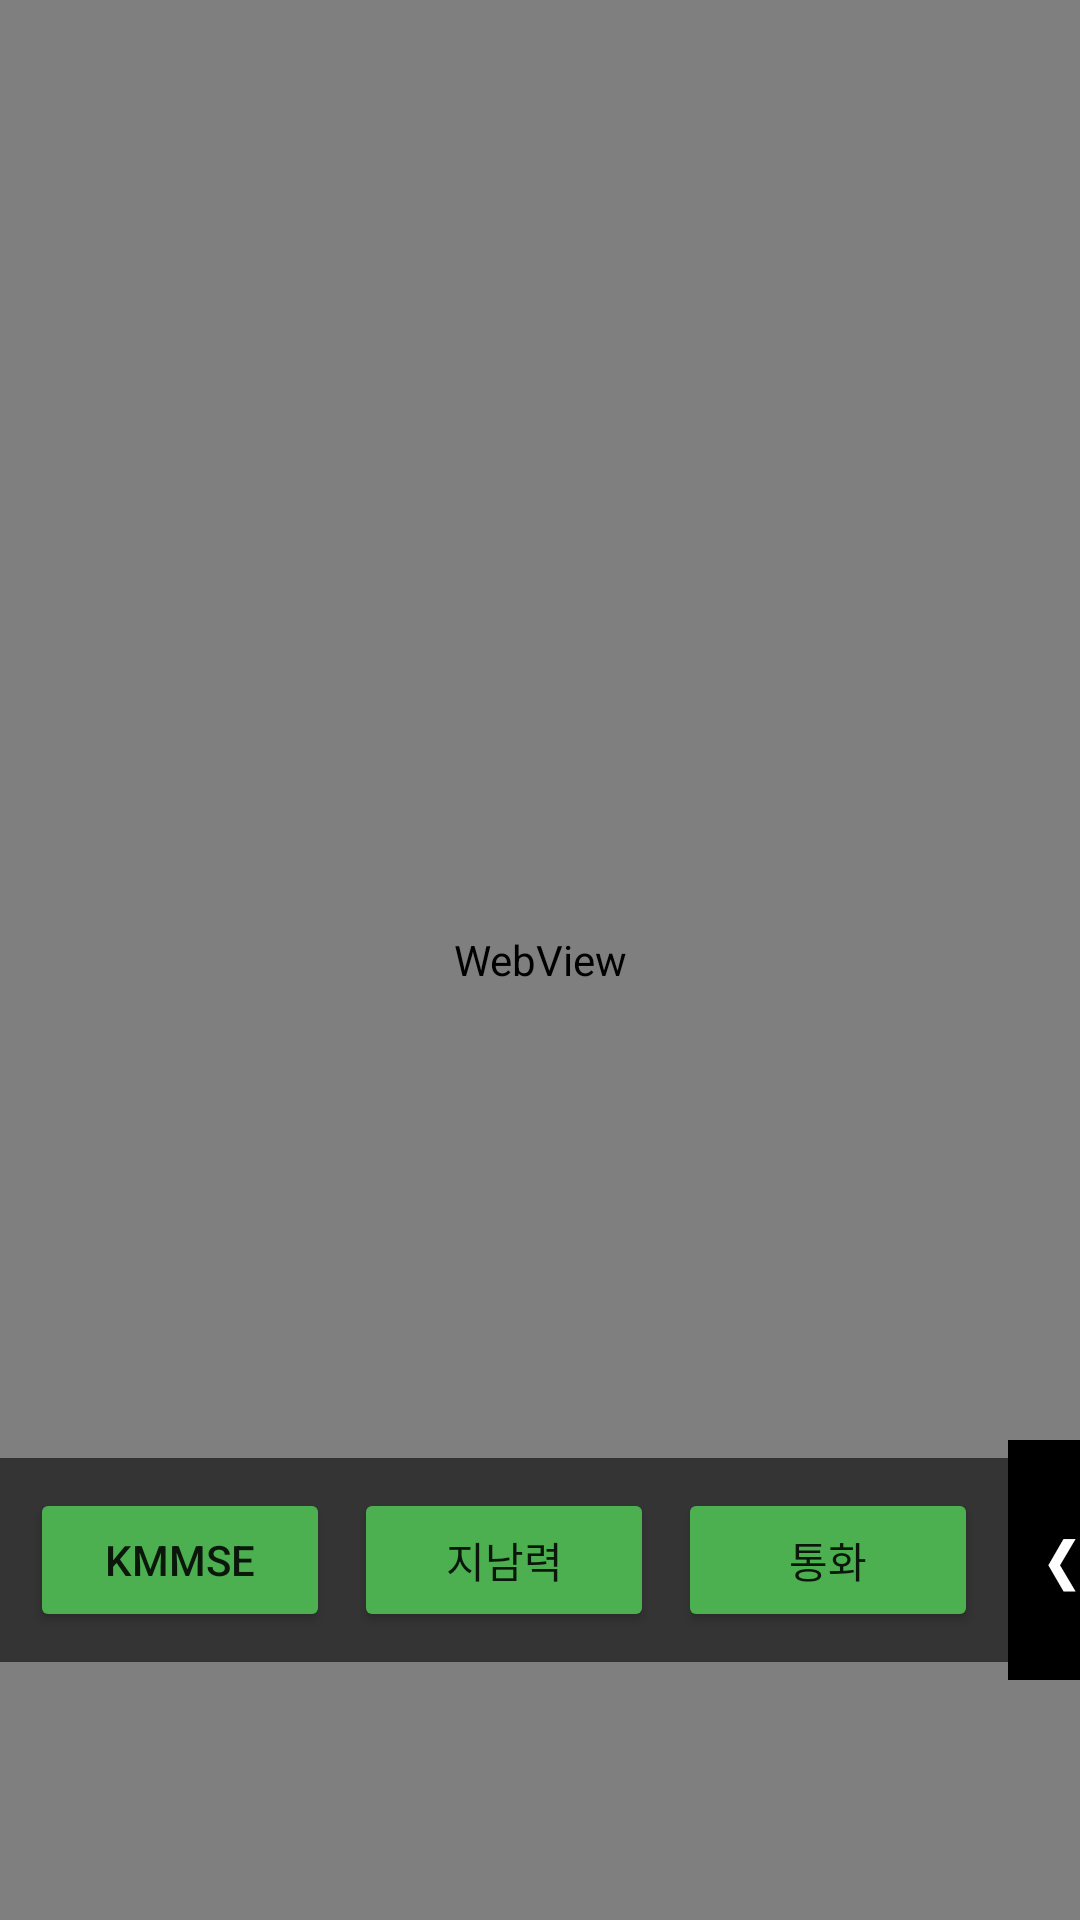

Write the Android layout XML for this screen, with the resource values it uses.
<!-- AndroidManifest.xml: application theme Theme.remind_webapp -->
<!-- res/layout/activity_main.xml -->
<?xml version="1.0" encoding="utf-8"?>
<FrameLayout
    xmlns:android="http://schemas.android.com/apk/res/android"
    android:layout_width="match_parent"
    android:layout_height="match_parent">

    <WebView
        android:id="@+id/webView"
        android:layout_width="match_parent"
        android:layout_height="match_parent" />

    
    <LinearLayout
        android:id="@+id/panelContainer"
        android:layout_width="wrap_content"
        android:layout_height="wrap_content"
        android:layout_gravity="bottom|end"
        android:layout_marginBottom="80dp"
        android:orientation="horizontal"
        android:gravity="center_vertical">

        
        <LinearLayout
            android:id="@+id/buttonArea"
            android:layout_width="wrap_content"
            android:layout_height="wrap_content"
            android:orientation="horizontal"
            android:gravity="center"
            android:background="#CC222222"
            android:padding="10dp">

            <Button
                android:id="@+id/b1"
                android:layout_width="100dp"
                android:layout_height="48dp"
                android:layout_marginEnd="8dp"
                android:backgroundTint="#4CAF50"
                android:text="KMMSE" />

            <Button
                android:id="@+id/b2"
                android:layout_width="100dp"
                android:layout_height="48dp"
                android:layout_marginEnd="8dp"
                android:backgroundTint="#4CAF50"
                android:text="지남력" />

            <Button
                android:id="@+id/b3"
                android:layout_width="100dp"
                android:layout_height="48dp"
                android:backgroundTint="#4CAF50"
                android:text="통화" />
        </LinearLayout>

        
        <TextView
            android:id="@+id/handle"
            android:layout_width="36dp"
            android:layout_height="80dp"
            android:gravity="center"
            android:text="❮"
            android:textSize="20sp"
            android:textColor="#FFFFFF"
            android:background="#FF000000" />
    </LinearLayout>
</FrameLayout>
<!-- resources referenced by this layout -->
<resources>
  <style name="Theme.remind_webapp" parent="Theme.MaterialComponents.DayNight.NoActionBar">
  
          
          <item name="colorPrimary">@color/purple_500</item>
          <item name="colorPrimaryVariant">@color/purple_700</item>
          <item name="colorOnPrimary">@color/white</item>
  
          <item name="colorSecondary">@color/teal_200</item>
          <item name="colorSecondaryVariant">@color/teal_700</item>
          <item name="colorOnSecondary">@color/black</item>
  
          
          <item name="android:statusBarColor">@android:color/transparent</item>
  
      </style>
  <!-- not gathered from this repository: default colours our renderer supplied (Android Studio template values) -->
  <color name="purple_500">#FF6200EE</color>
  <color name="purple_700">#FF3700B3</color>
  <color name="teal_200">#FF03DAC5</color>
  <color name="teal_700">#FF018786</color>
  <color name="black">#FF000000</color>
  <color name="white">#FFFFFFFF</color>
</resources>
